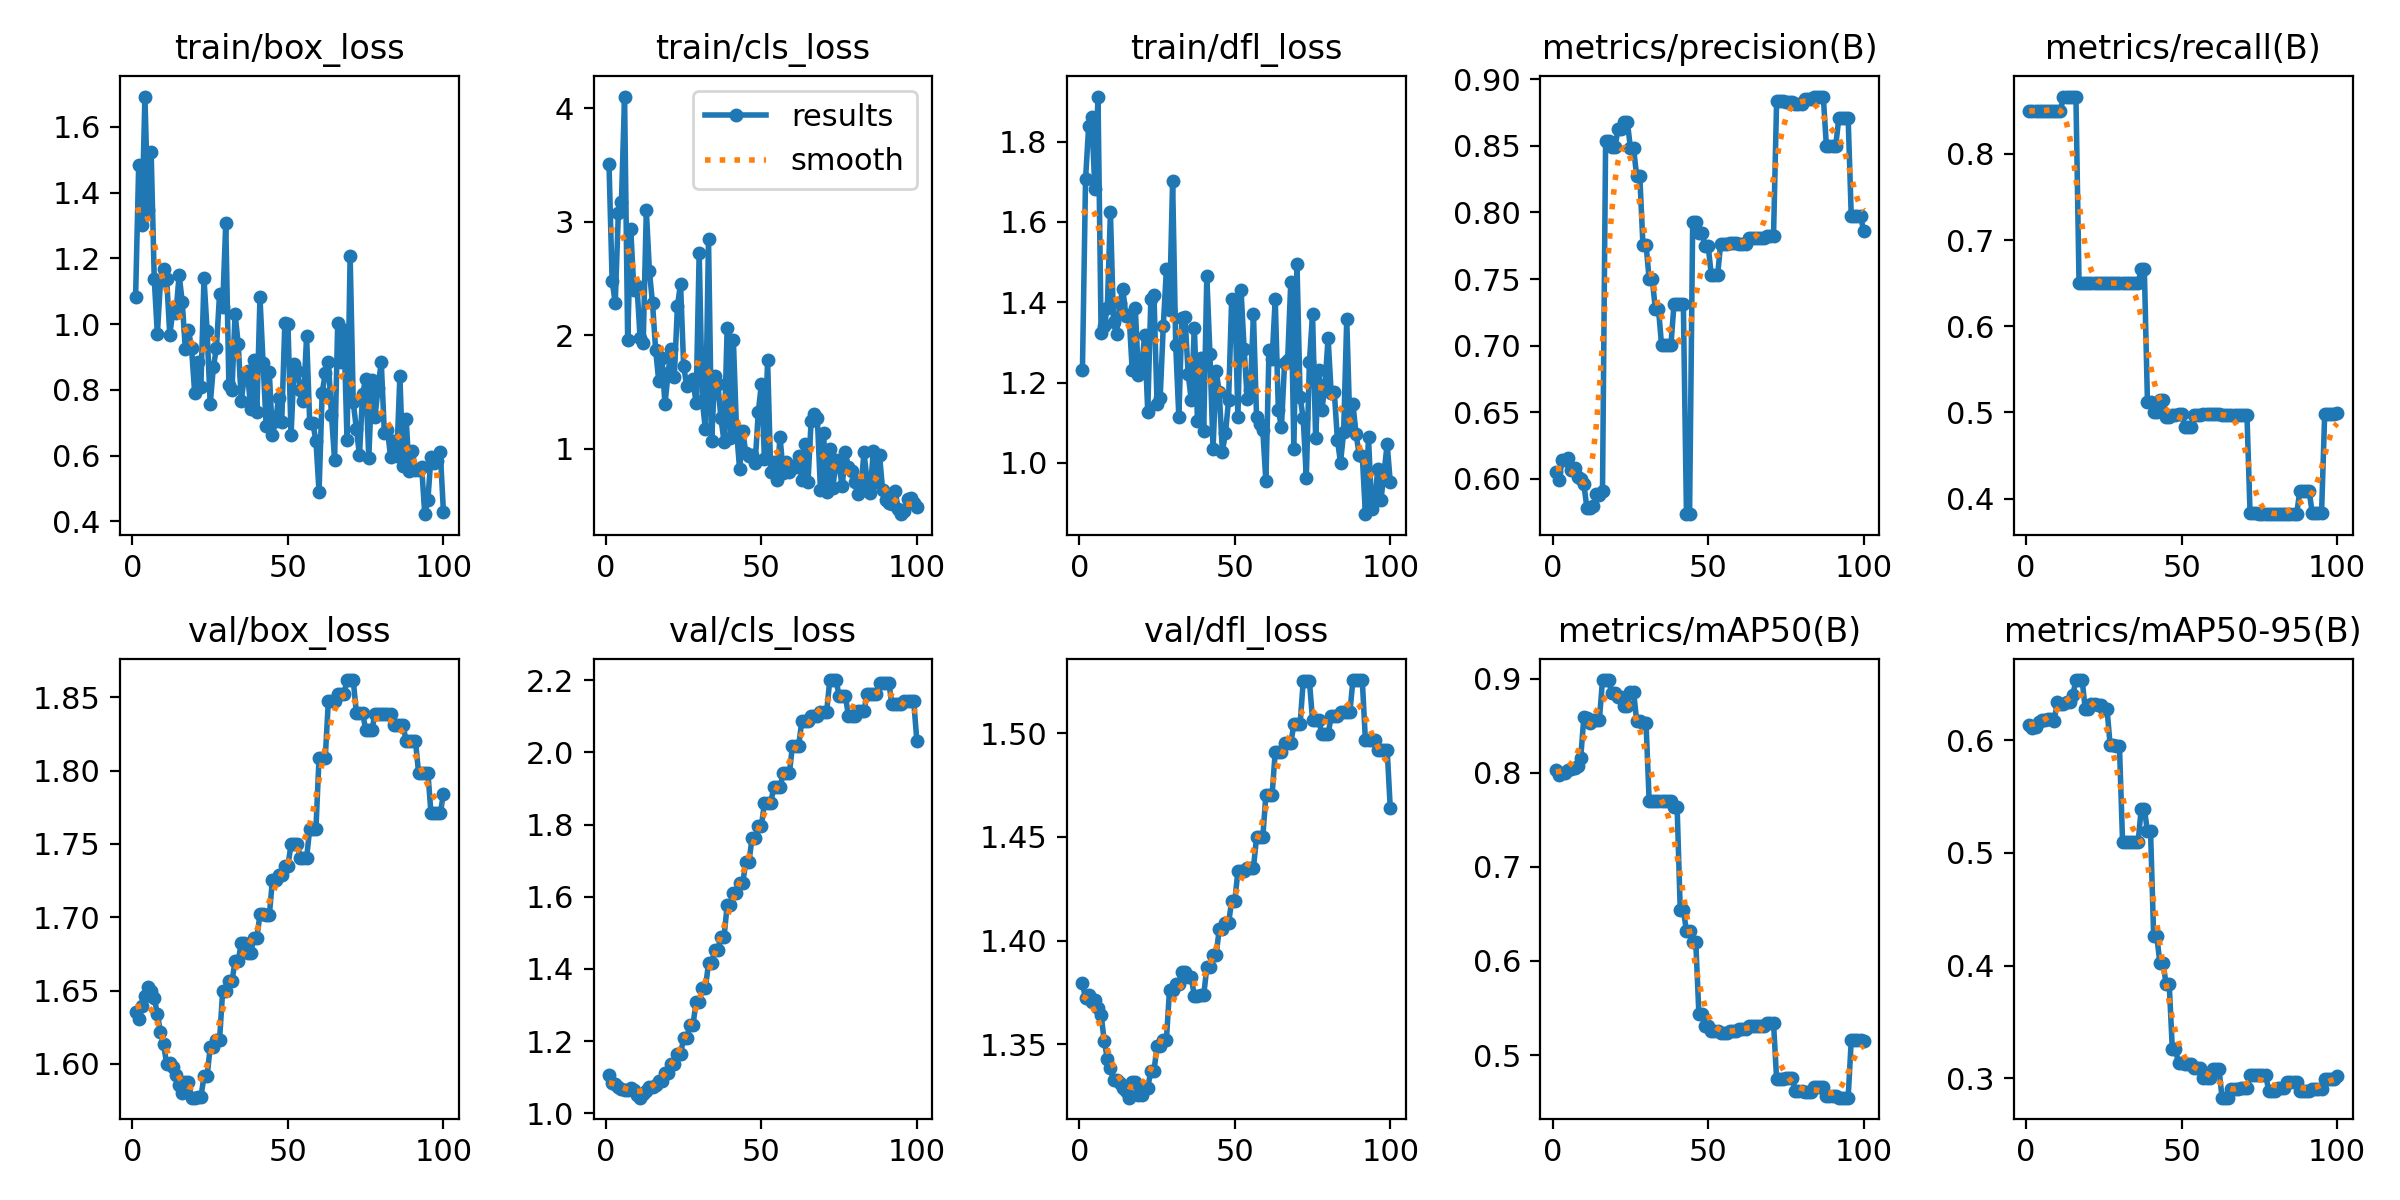

Values plotted in this chart, from the file beside it:
epoch, time, train/box_loss, train/cls_loss, train/dfl_loss, metrics/precision(B), metrics/recall(B), metrics/mAP50(B), metrics/mAP50-95(B), val/box_loss, val/cls_loss, val/dfl_loss, lr/pg0, lr/pg1, lr/pg2
1, 1.343, 1.082, 3.508, 1.231, 0.6049, 0.85, 0.8024, 0.6135, 1.635, 1.106, 1.379, 0, 0, 0
2, 3.077, 1.483, 2.481, 1.706, 0.5988, 0.85, 0.7978, 0.6109, 1.631, 1.084, 1.372, 1.17822e-06, 1.17822e-06, 1.17822e-06
3, 4.569, 1.301, 2.281, 1.838, 0.614, 0.85, 0.7997, 0.6119, 1.639, 1.081, 1.374, 2.33288e-06, 2.33288e-06, 2.33288e-06
4, 6.078, 1.692, 3.079, 1.861, 0.6143, 0.85, 0.7996, 0.6161, 1.646, 1.073, 1.37, 3.46397e-06, 3.46397e-06, 3.46397e-06
5, 7.615, 1.346, 3.178, 1.682, 0.6153, 0.85, 0.8026, 0.6182, 1.652, 1.067, 1.371, 4.5715e-06, 4.5715e-06, 4.5715e-06
6, 9.142, 1.524, 4.104, 1.912, 0.607, 0.85, 0.8034, 0.6183, 1.649, 1.065, 1.368, 5.65548e-06, 5.65548e-06, 5.65548e-06
7, 10.68, 1.137, 1.96, 1.324, 0.6083, 0.85, 0.8047, 0.6187, 1.645, 1.066, 1.364, 6.71588e-06, 6.71588e-06, 6.71588e-06
8, 12.15, 0.9692, 2.933, 1.34, 0.6012, 0.85, 0.8069, 0.6194, 1.634, 1.07, 1.352, 7.75273e-06, 7.75273e-06, 7.75273e-06
9, 13.66, 1.13, 2.395, 1.387, 0.6, 0.85, 0.8161, 0.6173, 1.622, 1.064, 1.343, 8.76602e-06, 8.76602e-06, 8.76602e-06
10, 15.12, 1.167, 2.434, 1.624, 0.5958, 0.85, 0.8589, 0.6341, 1.614, 1.051, 1.339, 9.75574e-06, 9.75574e-06, 9.75574e-06
11, 16.68, 1.137, 1.973, 1.35, 0.578, 0.85, 0.8581, 0.6323, 1.6, 1.043, 1.333, 1.07219e-05, 1.07219e-05, 1.07219e-05
12, 18.16, 0.9669, 1.931, 1.321, 0.5778, 0.8667, 0.853, 0.632, 1.601, 1.053, 1.333, 1.16645e-05, 1.16645e-05, 1.16645e-05
13, 19.79, 1.041, 3.104, 1.398, 0.5794, 0.8667, 0.8558, 0.6339, 1.598, 1.062, 1.331, 1.25835e-05, 1.25835e-05, 1.25835e-05
14, 21.28, 1.034, 2.562, 1.432, 0.5883, 0.8667, 0.8559, 0.6342, 1.592, 1.072, 1.329, 1.3479e-05, 1.3479e-05, 1.3479e-05
15, 22.76, 1.149, 2.279, 1.366, 0.5881, 0.8667, 0.8562, 0.6405, 1.586, 1.072, 1.328, 1.43509e-05, 1.43509e-05, 1.43509e-05
16, 24.3, 1.068, 1.869, 1.368, 0.591, 0.8667, 0.8984, 0.6532, 1.58, 1.079, 1.324, 1.51993e-05, 1.51993e-05, 1.51993e-05
17, 25.82, 0.9235, 1.593, 1.231, 0.8534, 0.65, 0.8984, 0.6536, 1.587, 1.088, 1.332, 1.60241e-05, 1.60241e-05, 1.60241e-05
18, 27.29, 0.9832, 1.801, 1.386, 0.8534, 0.65, 0.8984, 0.6536, 1.587, 1.088, 1.332, 1.68253e-05, 1.68253e-05, 1.68253e-05
19, 28.78, 0.9262, 1.392, 1.219, 0.8491, 0.65, 0.8844, 0.6276, 1.577, 1.112, 1.326, 1.7603e-05, 1.7603e-05, 1.7603e-05
20, 30.22, 0.7915, 1.663, 1.23, 0.8491, 0.65, 0.8844, 0.6276, 1.577, 1.112, 1.326, 1.83571e-05, 1.83571e-05, 1.83571e-05
21, 31.88, 0.8857, 1.877, 1.319, 0.8623, 0.65, 0.8802, 0.6327, 1.577, 1.136, 1.329, 1.90876e-05, 1.90876e-05, 1.90876e-05
22, 33.37, 0.8094, 1.63, 1.127, 0.8623, 0.65, 0.8802, 0.6327, 1.577, 1.136, 1.329, 1.97946e-05, 1.97946e-05, 1.97946e-05
23, 34.88, 1.14, 2.253, 1.408, 0.8678, 0.65, 0.8712, 0.6315, 1.591, 1.165, 1.337, 2.0478e-05, 2.0478e-05, 2.0478e-05
24, 36.33, 0.9787, 2.455, 1.418, 0.8678, 0.65, 0.8712, 0.6315, 1.591, 1.165, 1.337, 2.11379e-05, 2.11379e-05, 2.11379e-05
25, 37.8, 0.7557, 1.729, 1.146, 0.848, 0.65, 0.886, 0.6279, 1.611, 1.208, 1.349, 2.17741e-05, 2.17741e-05, 2.17741e-05
26, 39.25, 0.8684, 1.549, 1.162, 0.848, 0.65, 0.886, 0.6279, 1.611, 1.208, 1.349, 2.23869e-05, 2.23869e-05, 2.23869e-05
27, 40.83, 0.9275, 1.583, 1.341, 0.8271, 0.65, 0.8547, 0.5959, 1.616, 1.245, 1.352, 2.2976e-05, 2.2976e-05, 2.2976e-05
28, 42.31, 1.091, 1.612, 1.482, 0.8271, 0.65, 0.8547, 0.5959, 1.616, 1.245, 1.352, 2.35417e-05, 2.35417e-05, 2.35417e-05
29, 43.84, 1.052, 1.399, 1.381, 0.7759, 0.65, 0.8528, 0.5947, 1.649, 1.307, 1.376, 2.40837e-05, 2.40837e-05, 2.40837e-05
30, 45.38, 1.307, 2.726, 1.701, 0.7759, 0.65, 0.8528, 0.5947, 1.649, 1.307, 1.376, 2.46022e-05, 2.46022e-05, 2.46022e-05
31, 46.89, 0.8156, 1.423, 1.293, 0.7499, 0.65, 0.7703, 0.5096, 1.656, 1.346, 1.379, 2.50971e-05, 2.50971e-05, 2.50971e-05
32, 48.34, 0.8004, 1.169, 1.114, 0.7499, 0.65, 0.7703, 0.5096, 1.656, 1.346, 1.379, 2.55685e-05, 2.55685e-05, 2.55685e-05
33, 49.86, 1.03, 2.848, 1.362, 0.7274, 0.65, 0.7696, 0.5097, 1.67, 1.416, 1.385, 2.60163e-05, 2.60163e-05, 2.60163e-05
34, 51.34, 0.9405, 1.07, 1.363, 0.7274, 0.65, 0.7696, 0.5097, 1.67, 1.416, 1.385, 2.64405e-05, 2.64405e-05, 2.64405e-05
35, 52.86, 0.7673, 1.638, 1.222, 0.7004, 0.65, 0.7695, 0.5096, 1.682, 1.452, 1.382, 2.68412e-05, 2.68412e-05, 2.68412e-05
36, 54.28, 0.8434, 1.57, 1.156, 0.7004, 0.65, 0.7695, 0.5096, 1.682, 1.452, 1.382, 2.72183e-05, 2.72183e-05, 2.72183e-05
37, 55.77, 0.857, 1.267, 1.337, 0.7002, 0.6667, 0.7695, 0.5393, 1.675, 1.49, 1.373, 2.75718e-05, 2.75718e-05, 2.75718e-05
38, 57.23, 0.7403, 1.06, 1.105, 0.7002, 0.6667, 0.7695, 0.5393, 1.675, 1.49, 1.373, 2.79018e-05, 2.79018e-05, 2.79018e-05
39, 58.75, 0.8915, 2.065, 1.261, 0.7313, 0.5124, 0.7636, 0.5192, 1.686, 1.577, 1.374, 2.82082e-05, 2.82082e-05, 2.82082e-05
40, 60.37, 0.7342, 1.094, 1.079, 0.7313, 0.5124, 0.7636, 0.5192, 1.686, 1.577, 1.374, 2.84911e-05, 2.84911e-05, 2.84911e-05
41, 61.89, 1.081, 1.954, 1.465, 0.731, 0.5, 0.6538, 0.4261, 1.702, 1.611, 1.387, 2.87504e-05, 2.87504e-05, 2.87504e-05
42, 63.31, 0.8829, 1.168, 1.272, 0.731, 0.5, 0.6538, 0.4261, 1.702, 1.611, 1.387, 2.89861e-05, 2.89861e-05, 2.89861e-05
43, 64.83, 0.6894, 0.8157, 1.035, 0.5735, 0.514, 0.6321, 0.4024, 1.701, 1.638, 1.393, 2.91983e-05, 2.91983e-05, 2.91983e-05
44, 66.26, 0.8535, 1.156, 1.229, 0.5735, 0.514, 0.6321, 0.4024, 1.701, 1.638, 1.393, 2.93869e-05, 2.93869e-05, 2.93869e-05
45, 67.76, 0.6626, 0.9592, 1.176, 0.7926, 0.4948, 0.6201, 0.3834, 1.725, 1.697, 1.405, 2.9552e-05, 2.9552e-05, 2.9552e-05
46, 69.26, 0.7047, 0.9345, 1.028, 0.7926, 0.4948, 0.6201, 0.3834, 1.725, 1.697, 1.405, 2.96935e-05, 2.96935e-05, 2.96935e-05
47, 70.77, 0.7761, 0.9453, 1.074, 0.7844, 0.4969, 0.5437, 0.3258, 1.729, 1.763, 1.409, 2.98114e-05, 2.98114e-05, 2.98114e-05
48, 72.2, 0.7026, 0.8709, 1.156, 0.7844, 0.4969, 0.5437, 0.3258, 1.729, 1.763, 1.409, 2.99058e-05, 2.99058e-05, 2.99058e-05
49, 73.86, 1.004, 1.32, 1.409, 0.7745, 0.4982, 0.5312, 0.3132, 1.735, 1.796, 1.419, 2.99766e-05, 2.99766e-05, 2.99766e-05
50, 75.27, 1, 1.569, 1.407, 0.7745, 0.4982, 0.5312, 0.3132, 1.735, 1.796, 1.419, 3.00238e-05, 3.00238e-05, 3.00238e-05
51, 76.82, 0.6629, 0.9109, 1.115, 0.7527, 0.4833, 0.526, 0.3126, 1.75, 1.861, 1.433, 3.00475e-05, 3.00475e-05, 3.00475e-05
52, 78.28, 0.8793, 1.781, 1.431, 0.7527, 0.4833, 0.526, 0.3126, 1.75, 1.861, 1.433, 3.00476e-05, 3.00476e-05, 3.00476e-05
53, 79.72, 0.856, 0.7933, 1.283, 0.7527, 0.4833, 0.526, 0.3126, 1.75, 1.861, 1.433, 3.00242e-05, 3.00242e-05, 3.00242e-05
54, 81.19, 0.7989, 0.88, 1.158, 0.7763, 0.4973, 0.5238, 0.3092, 1.74, 1.903, 1.435, 2.99772e-05, 2.99772e-05, 2.99772e-05
55, 82.59, 0.7675, 0.7221, 1.182, 0.7763, 0.4973, 0.5238, 0.3092, 1.74, 1.903, 1.435, 2.99066e-05, 2.99066e-05, 2.99066e-05
56, 84.07, 0.9645, 1.105, 1.37, 0.7763, 0.4973, 0.5238, 0.3092, 1.74, 1.903, 1.435, 2.98125e-05, 2.98125e-05, 2.98125e-05
57, 85.63, 0.7003, 0.7881, 1.115, 0.777, 0.4976, 0.5252, 0.3002, 1.76, 1.942, 1.45, 2.96948e-05, 2.96948e-05, 2.96948e-05
58, 87.1, 0.6981, 0.8792, 1.097, 0.777, 0.4976, 0.5252, 0.3002, 1.76, 1.942, 1.45, 2.95535e-05, 2.95535e-05, 2.95535e-05
59, 88.68, 0.646, 0.7943, 1.081, 0.777, 0.4976, 0.5252, 0.3002, 1.76, 1.942, 1.45, 2.93887e-05, 2.93887e-05, 2.93887e-05
60, 90.17, 0.4896, 0.8434, 0.9538, 0.7764, 0.4978, 0.5275, 0.308, 1.809, 2.019, 1.47, 2.92003e-05, 2.92003e-05, 2.92003e-05
... 40 more rows
